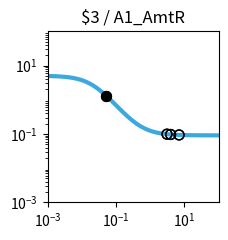

Recreate this plot in Python. (Note: this script raises an exception after producing the figure.)
import matplotlib.pyplot as plt
import matplotlib.ticker as ticker
import numpy as np

fig, ax = plt.subplots(figsize=(2.5,2.5))

plt.xlim(1.000000e-03, 1.000000e+02)
plt.ylim(1.000000e-03, 1.000000e+02)

x = np.array([1.000000e-03,1.122018e-03,1.258925e-03,1.412538e-03,1.584893e-03,1.778279e-03,1.995262e-03,2.238721e-03,2.511886e-03,2.818383e-03,3.162278e-03,3.548134e-03,3.981072e-03,4.466836e-03,5.011872e-03,5.623413e-03,6.309573e-03,7.079458e-03,7.943282e-03,8.912509e-03,1.000000e-02,1.122018e-02,1.258925e-02,1.412538e-02,1.584893e-02,1.778279e-02,1.995262e-02,2.238721e-02,2.511886e-02,2.818383e-02,3.162278e-02,3.548134e-02,3.981072e-02,4.466836e-02,5.011872e-02,5.623413e-02,6.309573e-02,7.079458e-02,7.943282e-02,8.912509e-02,1.000000e-01,1.122018e-01,1.258925e-01,1.412538e-01,1.584893e-01,1.778279e-01,1.995262e-01,2.238721e-01,2.511886e-01,2.818383e-01,3.162278e-01,3.548134e-01,3.981072e-01,4.466836e-01,5.011872e-01,5.623413e-01,6.309573e-01,7.079458e-01,7.943282e-01,8.912509e-01,1.000000e+00,1.122018e+00,1.258925e+00,1.412538e+00,1.584893e+00,1.778279e+00,1.995262e+00,2.238721e+00,2.511886e+00,2.818383e+00,3.162278e+00,3.548134e+00,3.981072e+00,4.466836e+00,5.011872e+00,5.623413e+00,6.309573e+00,7.079458e+00,7.943282e+00,8.912509e+00,1.000000e+01,1.122018e+01,1.258925e+01,1.412538e+01,1.584893e+01,1.778279e+01,1.995262e+01,2.238721e+01,2.511886e+01,2.818383e+01,3.162278e+01,3.548134e+01,3.981072e+01,4.466836e+01,5.011872e+01,5.623413e+01,6.309573e+01,7.079458e+01,7.943282e+01,8.912509e+01,1.000000e+02,])
y = np.array([4.950744e+00,4.937165e+00,4.921475e+00,4.903362e+00,4.882475e+00,4.858420e+00,4.830758e+00,4.799000e+00,4.762613e+00,4.721013e+00,4.673573e+00,4.619631e+00,4.558498e+00,4.489471e+00,4.411861e+00,4.325011e+00,4.228334e+00,4.121352e+00,4.003734e+00,3.875348e+00,3.736297e+00,3.586967e+00,3.428047e+00,3.260549e+00,3.085801e+00,2.905414e+00,2.721238e+00,2.535288e+00,2.349657e+00,2.166423e+00,1.987560e+00,1.814851e+00,1.649827e+00,1.493722e+00,1.347449e+00,1.211603e+00,1.086481e+00,9.721111e-01,8.682949e-01,7.746531e-01,6.906692e-01,6.157319e-01,5.491718e-01,4.902918e-01,4.383927e-01,3.927915e-01,3.528354e-01,3.179107e-01,2.874491e-01,2.609295e-01,2.378791e-01,2.178724e-01,2.005286e-01,1.855093e-01,1.725148e-01,1.612811e-01,1.515762e-01,1.431971e-01,1.359664e-01,1.297294e-01,1.243516e-01,1.197161e-01,1.157217e-01,1.122805e-01,1.093165e-01,1.067641e-01,1.045663e-01,1.026742e-01,1.010455e-01,9.964361e-02,9.843706e-02,9.739872e-02,9.650518e-02,9.573630e-02,9.507471e-02,9.450548e-02,9.401571e-02,9.359434e-02,9.323182e-02,9.291993e-02,9.265162e-02,9.242079e-02,9.222222e-02,9.205139e-02,9.190443e-02,9.177801e-02,9.166926e-02,9.157571e-02,9.149524e-02,9.142601e-02,9.136646e-02,9.131523e-02,9.127116e-02,9.123326e-02,9.120065e-02,9.117260e-02,9.114847e-02,9.112772e-02,9.110986e-02,9.109450e-02,9.108129e-02,])
c = "#3ba9e0"

hi_x = np.array([5.214809e-02,5.214809e-02,])
hi_y = np.array([1.299415e+00,1.299415e+00,])
lo_x = np.array([3.092536e+00,6.988636e+00,3.092536e+00,6.988636e+00,3.948248e+00,3.948248e+00,])
lo_y = np.array([9.865686e-02,9.363851e-02,9.865686e-02,9.363851e-02,9.656505e-02,9.656505e-02,])

plt.loglog(x,y,lw=3,color=c)
plt.scatter(hi_x,hi_y,marker='o',s=50,color='black',zorder=10)
plt.scatter(lo_x,lo_y,marker='o',s=50,edgecolors='black',color='none',zorder=10)

plt.title("$3 / A1_AmtR")

ax.xaxis.set_major_locator(ticker.LogLocator(numticks=3))
ax.yaxis.set_major_locator(ticker.LogLocator(numticks=3))

ax.set_aspect('equal')
plt.tight_layout()

plt.savefig("/home/user/output/response_plot_$3_A1_AmtR.png", bbox_inches='tight')
